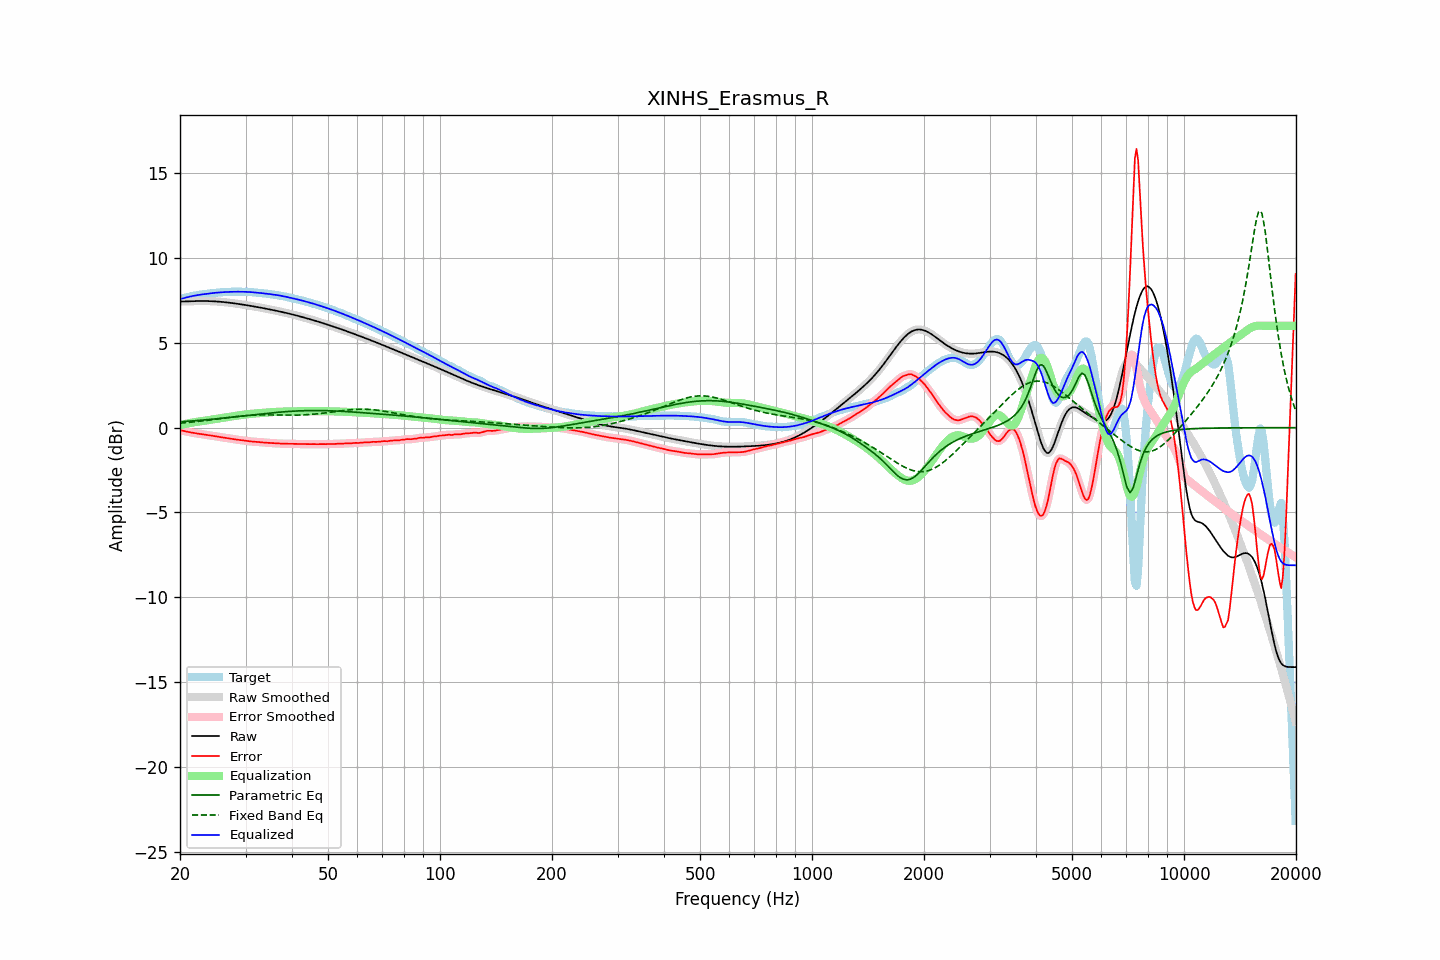

The data file committed next to this chart (first rows):
frequency, raw, error, smoothed, error_smoothed, equalization, parametric_eq, fixed_band_eq, equalized_raw, equalized_smoothed, target
20.00, 7.43, -0.14, 7.43, -0.14, 0.15, 0.34, 0.26, 7.57, 7.57, 7.57
20.20, 7.43, -0.17, 7.43, -0.17, 0.17, 0.35, 0.27, 7.60, 7.60, 7.60
20.40, 7.44, -0.19, 7.44, -0.19, 0.19, 0.35, 0.28, 7.63, 7.63, 7.63
20.61, 7.44, -0.21, 7.44, -0.21, 0.21, 0.36, 0.29, 7.65, 7.65, 7.65
20.81, 7.44, -0.23, 7.44, -0.23, 0.23, 0.37, 0.30, 7.67, 7.67, 7.68
21.02, 7.45, -0.25, 7.45, -0.25, 0.25, 0.38, 0.30, 7.70, 7.70, 7.70
21.23, 7.45, -0.27, 7.45, -0.27, 0.27, 0.38, 0.31, 7.72, 7.72, 7.72
21.44, 7.45, -0.29, 7.45, -0.29, 0.29, 0.39, 0.32, 7.74, 7.74, 7.74
21.66, 7.46, -0.30, 7.46, -0.30, 0.30, 0.40, 0.33, 7.76, 7.76, 7.76
21.87, 7.46, -0.32, 7.46, -0.32, 0.32, 0.41, 0.34, 7.78, 7.78, 7.78
22.09, 7.46, -0.34, 7.46, -0.34, 0.34, 0.41, 0.35, 7.80, 7.80, 7.80
22.31, 7.46, -0.35, 7.46, -0.35, 0.35, 0.42, 0.36, 7.81, 7.81, 7.81
22.54, 7.46, -0.36, 7.46, -0.36, 0.36, 0.43, 0.37, 7.83, 7.83, 7.83
22.76, 7.46, -0.38, 7.46, -0.38, 0.38, 0.44, 0.38, 7.84, 7.84, 7.84
22.99, 7.46, -0.39, 7.46, -0.39, 0.39, 0.45, 0.39, 7.85, 7.85, 7.86
23.22, 7.46, -0.40, 7.46, -0.40, 0.40, 0.45, 0.40, 7.87, 7.87, 7.87
23.45, 7.46, -0.42, 7.46, -0.42, 0.42, 0.46, 0.42, 7.88, 7.88, 7.88
23.69, 7.46, -0.43, 7.46, -0.43, 0.43, 0.47, 0.43, 7.89, 7.89, 7.89
23.92, 7.46, -0.44, 7.46, -0.44, 0.45, 0.48, 0.44, 7.90, 7.90, 7.90
24.16, 7.45, -0.46, 7.45, -0.46, 0.46, 0.49, 0.45, 7.92, 7.92, 7.91
24.40, 7.45, -0.48, 7.45, -0.48, 0.48, 0.50, 0.46, 7.93, 7.93, 7.93
24.65, 7.45, -0.49, 7.45, -0.49, 0.49, 0.51, 0.48, 7.94, 7.94, 7.94
24.89, 7.44, -0.51, 7.44, -0.51, 0.51, 0.52, 0.49, 7.95, 7.95, 7.95
25.14, 7.43, -0.53, 7.43, -0.53, 0.52, 0.53, 0.50, 7.96, 7.96, 7.96
25.39, 7.43, -0.54, 7.43, -0.54, 0.54, 0.53, 0.51, 7.97, 7.97, 7.97
25.65, 7.42, -0.55, 7.42, -0.55, 0.55, 0.54, 0.53, 7.97, 7.97, 7.97
25.91, 7.41, -0.57, 7.41, -0.57, 0.57, 0.55, 0.54, 7.98, 7.98, 7.98
26.16, 7.40, -0.58, 7.40, -0.58, 0.58, 0.56, 0.55, 7.98, 7.98, 7.98
26.43, 7.39, -0.60, 7.39, -0.60, 0.60, 0.57, 0.57, 7.99, 7.99, 7.99
26.69, 7.38, -0.61, 7.38, -0.61, 0.61, 0.58, 0.58, 7.99, 8.00, 7.99
26.96, 7.37, -0.63, 7.37, -0.63, 0.63, 0.59, 0.59, 8.00, 8.00, 8.00
27.23, 7.36, -0.64, 7.36, -0.64, 0.64, 0.60, 0.60, 8.00, 8.00, 8.00
27.50, 7.35, -0.66, 7.35, -0.66, 0.66, 0.61, 0.62, 8.01, 8.01, 8.01
27.77, 7.34, -0.68, 7.34, -0.68, 0.67, 0.62, 0.63, 8.01, 8.01, 8.01
28.05, 7.32, -0.69, 7.32, -0.69, 0.69, 0.63, 0.64, 8.01, 8.01, 8.01
28.33, 7.31, -0.70, 7.31, -0.70, 0.70, 0.64, 0.65, 8.01, 8.01, 8.01
28.62, 7.30, -0.71, 7.30, -0.71, 0.72, 0.65, 0.66, 8.01, 8.01, 8.01
28.90, 7.28, -0.73, 7.28, -0.73, 0.73, 0.67, 0.67, 8.01, 8.01, 8.01
29.19, 7.27, -0.74, 7.27, -0.74, 0.74, 0.68, 0.68, 8.01, 8.01, 8.01
29.48, 7.25, -0.75, 7.25, -0.75, 0.76, 0.69, 0.69, 8.01, 8.01, 8.01
29.78, 7.24, -0.77, 7.24, -0.77, 0.77, 0.70, 0.70, 8.01, 8.01, 8.01
30.08, 7.22, -0.78, 7.22, -0.78, 0.78, 0.71, 0.71, 8.00, 8.00, 8.00
30.38, 7.21, -0.79, 7.21, -0.79, 0.79, 0.72, 0.72, 8.00, 8.00, 8.00
30.68, 7.19, -0.81, 7.19, -0.81, 0.80, 0.73, 0.72, 7.99, 7.99, 8.00
30.99, 7.18, -0.81, 7.18, -0.81, 0.81, 0.74, 0.73, 7.99, 7.99, 7.99
31.30, 7.16, -0.82, 7.16, -0.82, 0.82, 0.75, 0.73, 7.98, 7.98, 7.98
31.61, 7.14, -0.83, 7.14, -0.83, 0.83, 0.76, 0.74, 7.97, 7.97, 7.97
31.93, 7.13, -0.83, 7.13, -0.84, 0.84, 0.77, 0.74, 7.96, 7.96, 7.96
32.24, 7.11, -0.84, 7.11, -0.84, 0.85, 0.78, 0.74, 7.95, 7.95, 7.95
32.57, 7.09, -0.85, 7.09, -0.85, 0.85, 0.79, 0.75, 7.95, 7.95, 7.94
32.89, 7.07, -0.86, 7.07, -0.86, 0.86, 0.80, 0.75, 7.94, 7.94, 7.94
33.22, 7.06, -0.87, 7.06, -0.87, 0.87, 0.81, 0.75, 7.93, 7.93, 7.93
33.55, 7.04, -0.88, 7.04, -0.88, 0.88, 0.82, 0.75, 7.92, 7.92, 7.92
33.89, 7.02, -0.89, 7.02, -0.89, 0.88, 0.83, 0.75, 7.91, 7.91, 7.91
34.23, 7.00, -0.89, 7.00, -0.89, 0.89, 0.84, 0.75, 7.89, 7.89, 7.89
34.57, 6.98, -0.90, 6.98, -0.90, 0.90, 0.85, 0.75, 7.88, 7.88, 7.88
34.92, 6.96, -0.90, 6.96, -0.90, 0.91, 0.86, 0.75, 7.87, 7.87, 7.87
35.27, 6.95, -0.91, 6.95, -0.91, 0.91, 0.87, 0.75, 7.86, 7.86, 7.86
35.62, 6.93, -0.92, 6.93, -0.92, 0.92, 0.88, 0.74, 7.85, 7.85, 7.85
35.97, 6.91, -0.93, 6.91, -0.93, 0.92, 0.89, 0.74, 7.83, 7.83, 7.83
... 635 more rows
